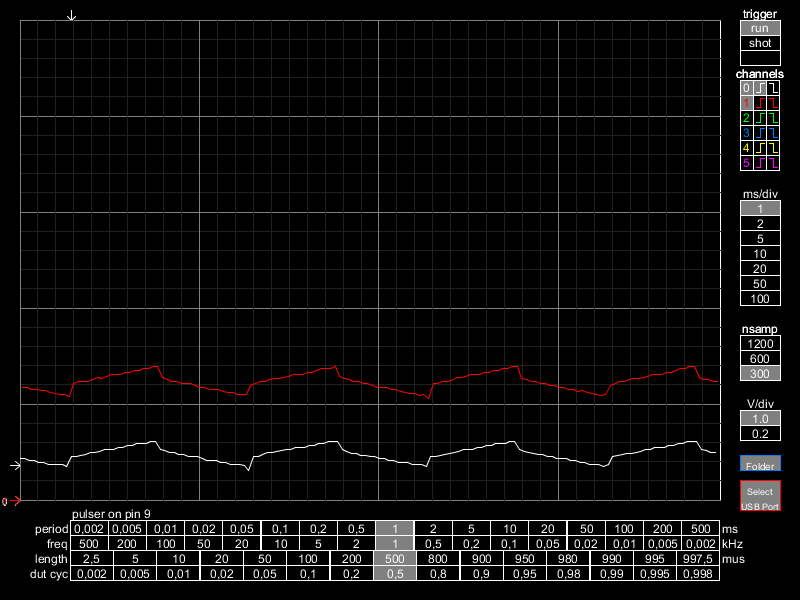

Values plotted in this chart, from the file beside it:
time(ms), voltage_0, voltage_1
0.0, 0.4333, 1.173
0.026, 0.4321, 1.173
0.052, 0.4138, 1.156
0.078, 0.4138, 1.156
0.104, 0.3943, 1.136
0.13, 0.3943, 1.136
0.156, 0.3748, 1.117
0.182, 0.3748, 1.115
0.208, 0.3711, 1.096
0.234, 0.3748, 1.095
0.26, 0.354, 1.075
0.286, 0.4492, 1.211
0.312, 0.4529, 1.232
0.338, 0.4688, 1.233
0.364, 0.4724, 1.234
0.39, 0.4919, 1.251
0.416, 0.4919, 1.273
0.442, 0.509, 1.27
0.468, 0.5273, 1.292
0.494, 0.5286, 1.309
0.52, 0.531, 1.31
0.546, 0.5493, 1.312
0.572, 0.5505, 1.332
0.598, 0.5676, 1.328
0.624, 0.5701, 1.349
0.65, 0.5859, 1.348
0.676, 0.5872, 1.367
0.702, 0.5859, 1.37
0.728, 0.6055, 1.387
0.754, 0.6055, 1.387
0.78, 0.5298, 1.273
0.806, 0.5115, 1.254
0.832, 0.4919, 1.234
0.858, 0.4919, 1.232
0.884, 0.4724, 1.215
0.91, 0.4724, 1.215
0.936, 0.4529, 1.212
0.962, 0.4492, 1.194
0.988, 0.4492, 1.174
1.014, 0.4333, 1.176
1.04, 0.4138, 1.156
1.066, 0.4138, 1.156
1.092, 0.4114, 1.152
1.118, 0.3906, 1.135
1.144, 0.3918, 1.116
1.17, 0.3748, 1.117
1.196, 0.3735, 1.097
1.222, 0.3748, 1.095
1.248, 0.3552, 1.095
1.274, 0.3125, 1.194
1.3, 0.4492, 1.213
1.326, 0.4504, 1.233
1.352, 0.4712, 1.234
1.378, 0.4919, 1.251
1.404, 0.4919, 1.271
1.43, 0.5078, 1.27
1.456, 0.5115, 1.273
1.482, 0.531, 1.29
1.508, 0.531, 1.31
1.534, 0.5469, 1.309
... 90 more rows
